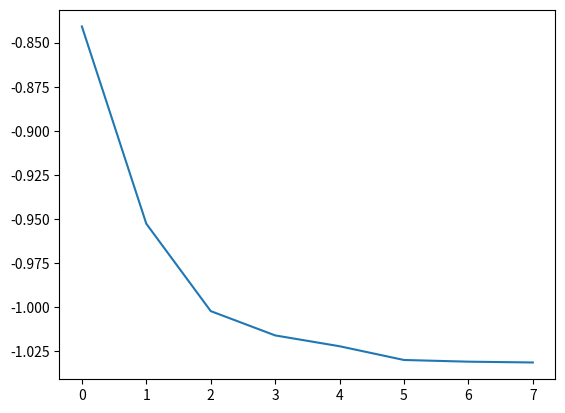

Recreate this plot in Python.
import numpy as np


def objective(x):
    return 4 * x[0] ** 2 - 2.1 * x[0] ** 4 + (1 / 3) * x[0] ** 6 + x[0] * x[1] - 4 * x[1] ** 2 + 4 * x[1] ** 4


class SCA:
    def __init__(self, n_pop, bounds, n_iter, a=2, r1=2):
        self.n_pop = n_pop
        self.bounds = np.array(bounds)
        self.n_iter = n_iter
        self.dim = len(bounds)
        self.best = None
        self.a = a
        self.r1 = r1
        self.best = None

    def init_variable(self, size):
        pop = np.random.uniform(self.bounds[:, 0], self.bounds[:, 1], (size, self.dim))
        return pop

    def update_position(self):
        r2 = 2 * np.pi * np.random.uniform(0, 1, (self.n_pop, self.dim))
        r3 = 2 * np.random.uniform(0, 1, size=(self.n_pop, self.dim))
        r4 = np.random.uniform(0, 1, size=(self.n_pop, self.dim))
        r4_sin = np.where(r4 < 0.5, 1, 0) * np.sin(r2)
        r4_cos = np.where(r4 >= 0.5, 1, 0) * np.cos(r2)
        self.positions = self.positions + self.r1 * (r4_sin + r4_cos) * abs(r3 * self.p - self.positions)
        self.positions = np.clip(self.positions, self.bounds[:, 0], self.bounds[:, 1])

    def update_p(self):
        fitness = np.apply_along_axis(objective, 1, self.positions)
        self.p = np.copy(self.positions[np.argmin(fitness)])

    def run(self):
        self.positions = self.init_variable(self.n_pop)
        self.update_p()
        self.best = np.copy(self.p)
        count = 0
        self.cost = []
        while count < self.n_iter:
            self.r1 = self.a - count * (self.a / self.n_iter)
            self.update_position()
            self.update_p()
            if objective(self.best) > objective(self.p):
                self.best = np.copy(self.p)
                self.cost.append(objective(self.best))
            count += 1


if __name__ == '__main__':
    sca = SCA(n_pop=15, bounds=[[-5, 5]] * 2, n_iter=200)
    sca.run()

    import matplotlib.pyplot as plt

    plt.plot(sca.cost)
